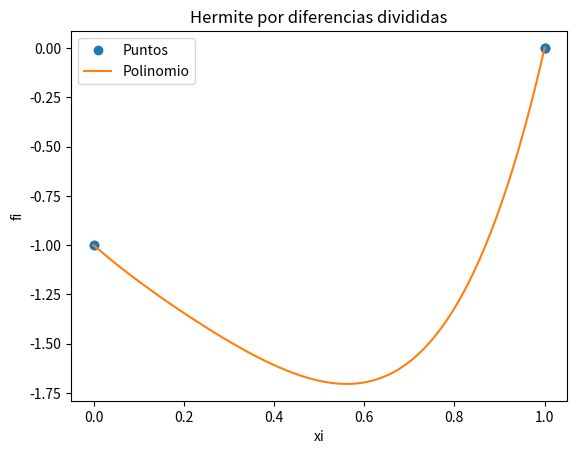

Reproduce this figure in Python.
import numpy as np
import sympy as sym
import matplotlib.pyplot as plt

xi=[0,0,1,1,1]
fi=[-1,-1,0,0,0]
diff=[[-2,10,10,10,],
      [0, 0, 40, 40]]

x = sym.symbols("x")
n = len(xi)
funcion= sym.simplify("x**2*cos(5*x+3)")

#for i in range(0,n):
 #   fi.append(float(funcion.subs(x,xi[i])))

titulo = ['i   ','xi  ','fi  ']

ki = np.arange(0,n,1)
tabla = np.concatenate(([ki],[xi],[fi]),axis=0)
tabla = np.transpose(tabla)


dfinita = np.zeros(shape=(n,n),dtype=float)
tabla = np.concatenate((tabla,dfinita), axis=1)

[n,m] = np.shape(tabla)
diagonal = n-1
j = 3
ordenDiff = 1
while (j < m):

    titulo.append('F['+str(j-2)+']')

    i = 0
    paso = j-2 
    while (i < diagonal):
        denominador = (xi[i+paso]-xi[i])
        numerador = tabla[i+1,j-1]-tabla[i,j-1]
        if numerador==0 and denominador == 0:
            tabla[i,j] = diff[ordenDiff-1][i]/sym.factorial(ordenDiff)
        else:
            tabla[i,j] = numerador/denominador
        i = i+1
    ordenDiff= ordenDiff+1
    diagonal = diagonal - 1
    j = j+1


dDividida = tabla[0,3:]
n = len(dfinita)

x = sym.Symbol('x')
polinomio = fi[0]
for j in range(1,n,1):
    factor = dDividida[j-1]
    termino = 1
    for k in range(0,j,1):
        termino = termino*(x-xi[k])
    polinomio = polinomio + termino*factor

polisimple = polinomio.expand()
tablaPrint=np.array(tabla)
np.savetxt("hermite.csv",tabla,delimiter=",")
print(polisimple)

px = sym.lambdify(x,polisimple)

muestras = 101
a = np.min(xi)
b = np.max(xi)
pxi = np.linspace(a,b,muestras)
pfi = px(pxi)

sustitucion = polisimple.subs(x,0.3926990817)
np.set_printoptions(precision = 4)
print('Tabla Diferencia Dividida')
print([titulo])
print(tabla)
print('dDividida: ')
print(dDividida)
print('polinomio: ')
print(polinomio)
print('polinomio simplificado: ' )
print(polisimple)
print(sustitucion)

plt.plot(xi,fi,'o', label = 'Puntos')
plt.plot(pxi,pfi, label = 'Polinomio')
plt.legend()
plt.xlabel('xi')
plt.ylabel('fi')
plt.title('Hermite por diferencias divididas')
plt.show()
